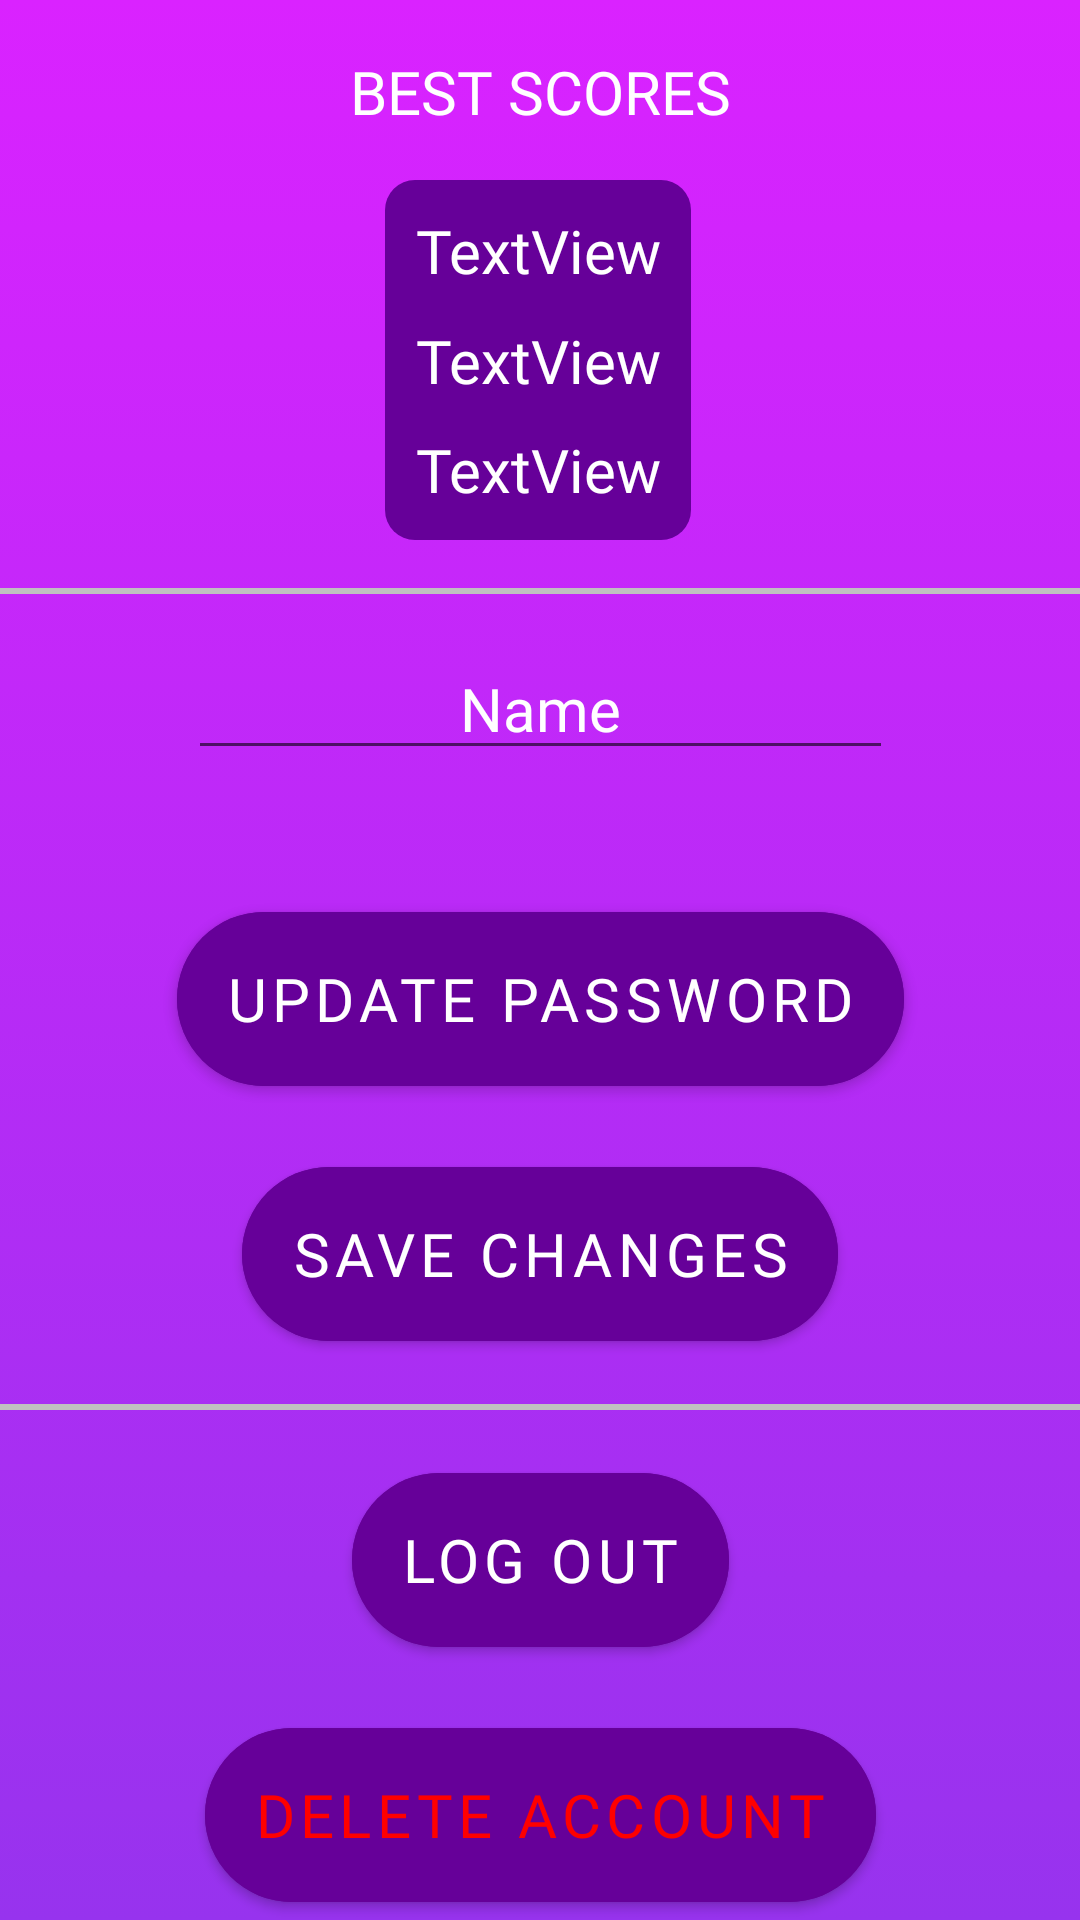

Layout XML and referenced resources for this Android screen:
<!-- AndroidManifest.xml: application theme Theme.AndroidGame -->
<!-- res/layout/fragment_profile.xml -->
<?xml version="1.0" encoding="utf-8"?>
<androidx.constraintlayout.widget.ConstraintLayout xmlns:android="http://schemas.android.com/apk/res/android"
    xmlns:app="http://schemas.android.com/apk/res-auto"
    xmlns:tools="http://schemas.android.com/tools"
    android:layout_width="match_parent"
    android:layout_height="match_parent"
    android:background="@drawable/gradient_background"
    android:clickable="true"
    android:contentDescription="Profile"
    tools:context="com.sumsung.braindash.mainmenu.ProfileFragment">


    <com.google.android.material.button.MaterialButton
        android:id="@+id/edit_password_button"
        android:layout_width="wrap_content"
        android:layout_height="70dp"
       android:backgroundTint="@color/purple_2"
        android:fontFamily="@font/button_font"
        android:text="@string/update_password"
        android:textAlignment="center"
        android:textColor="@color/white"
        android:textSize="20sp"
        app:cornerRadius="30dp"
        app:layout_constraintBottom_toTopOf="@+id/line2"
        app:layout_constraintEnd_toEndOf="parent"
        app:layout_constraintStart_toStartOf="parent"
        app:layout_constraintTop_toBottomOf="@+id/line1" />

    <androidx.constraintlayout.widget.ConstraintLayout
        android:id="@+id/constraintLayout"
        android:layout_width="wrap_content"
        android:layout_height="120dp"
        android:layout_marginTop="60dp"
        android:background="@drawable/purple_button_rounded_corner"
        android:orientation="vertical"
        android:padding="10sp"
        app:layout_constraintEnd_toEndOf="parent"
        app:layout_constraintHorizontal_bias="0.498"
        app:layout_constraintStart_toStartOf="parent"
        app:layout_constraintTop_toTopOf="parent">

        <TextView
            android:id="@+id/game_record_1"
            android:layout_width="wrap_content"
            android:layout_height="wrap_content"
            android:fontFamily="@font/button_font"
            android:text="TextView"
            android:textAlignment="center"
            android:textColor="@color/white"
            android:textSize="20sp"
            app:layout_constraintEnd_toEndOf="parent"
            app:layout_constraintStart_toStartOf="parent"
            app:layout_constraintTop_toTopOf="parent" />

        <TextView
            android:id="@+id/game_record_2"
            android:layout_width="wrap_content"
            android:layout_height="wrap_content"
            android:fontFamily="@font/button_font"
            android:text="TextView"
            android:textAlignment="center"
            android:textColor="@color/white"
            android:textSize="20sp"
            app:layout_constraintBottom_toTopOf="@+id/game_record_3"
            app:layout_constraintEnd_toEndOf="parent"
            app:layout_constraintStart_toStartOf="parent"
            app:layout_constraintTop_toBottomOf="@+id/game_record_1" />

        <TextView
            android:id="@+id/game_record_3"
            android:layout_width="wrap_content"
            android:layout_height="wrap_content"
            android:fontFamily="@font/button_font"
            android:text="TextView"
            android:textAlignment="center"
            android:textColor="@color/white"
            android:textSize="20sp"

            app:layout_constraintBottom_toBottomOf="parent"
            app:layout_constraintEnd_toEndOf="parent"
            app:layout_constraintStart_toStartOf="parent" />

    </androidx.constraintlayout.widget.ConstraintLayout>

    <ImageButton
        android:id="@+id/close_profile_button"
        android:layout_width="56dp"
        android:layout_height="61dp"
        android:background="#0000"
        android:contentDescription="close_window"
        android:scaleType="centerCrop"
        android:src="@drawable/ic_close"
        app:layout_constraintEnd_toEndOf="parent"
        app:layout_constraintTop_toTopOf="parent" />

    <com.google.android.material.button.MaterialButton
        android:id="@+id/exit_account_button"
        android:layout_width="wrap_content"
        android:layout_height="70dp"
        android:backgroundTint="@color/purple_2"
        android:fontFamily="@font/button_font"
        android:text="@string/log_out"
        android:textAlignment="center"
        android:textSize="20sp"
        app:cornerRadius="30dp"
        app:layout_constraintBottom_toTopOf="@+id/delete_account_button"
        app:layout_constraintEnd_toEndOf="parent"
        app:layout_constraintStart_toStartOf="parent"
        app:layout_constraintTop_toBottomOf="@+id/line2" />

    <com.google.android.material.button.MaterialButton
        android:id="@+id/save_changes_button"
        android:layout_width="wrap_content"
        android:layout_height="70dp"
        android:backgroundTint="@color/purple_2"
        android:fontFamily="@font/button_font"
        android:text="@string/save_changes"
        android:textAlignment="center"
        android:textSize="20sp"
        app:cornerRadius="30dp"
        app:layout_constraintBottom_toTopOf="@+id/line2"
        app:layout_constraintEnd_toEndOf="parent"
        app:layout_constraintStart_toStartOf="parent"
        app:layout_constraintTop_toBottomOf="@+id/edit_password_button" />

    <EditText
        android:id="@+id/edit_name"
        android:layout_width="235dp"
        android:layout_height="40dp"
        android:ems="10"
        android:fontFamily="@font/button_font"
        android:hint="@string/name"
        android:inputType="textPersonName"
        android:textAlignment="center"
        android:textColor="@color/white"
        android:textColorHint="@color/white"
        android:textSize="20sp"
        app:layout_constraintBottom_toTopOf="@+id/edit_password_button"
        app:layout_constraintEnd_toEndOf="parent"
        app:layout_constraintStart_toStartOf="parent"
        app:layout_constraintTop_toBottomOf="@+id/line1"
        app:layout_constraintVertical_bias="0.311" />

    <View
        android:id="@+id/line1"
        android:layout_width="match_parent"
        android:layout_height="2dp"
        android:layout_marginTop="16dp"
        android:background="#c0c0c0"
        app:layout_constraintEnd_toEndOf="parent"
        app:layout_constraintHorizontal_bias="0.0"
        app:layout_constraintStart_toStartOf="parent"
        app:layout_constraintTop_toBottomOf="@+id/constraintLayout" />

    <View
        android:id="@+id/line2"
        android:layout_width="match_parent"
        android:layout_height="2dp"
        android:layout_marginBottom="100dp"
        android:background="#c0c0c0"
        app:layout_constraintBottom_toTopOf="@+id/delete_account_button"
        app:layout_constraintEnd_toEndOf="parent"
        app:layout_constraintHorizontal_bias="0.0"
        app:layout_constraintStart_toStartOf="parent" />

    <com.google.android.material.button.MaterialButton
        android:id="@+id/delete_account_button"
        android:layout_width="wrap_content"
        android:layout_height="70dp"
        android:backgroundTint="@color/purple_2"
        android:fontFamily="@font/button_font"
        android:text="@string/delete_account"
        android:textAlignment="center"
        android:textColor="@color/red"
        android:textSize="20sp"
        app:cornerRadius="30dp"
        app:layout_constraintBottom_toBottomOf="parent"
        app:layout_constraintEnd_toEndOf="parent"
        app:layout_constraintStart_toStartOf="parent" />

    <TextView
        android:id="@+id/textView"
        android:layout_width="wrap_content"
        android:layout_height="wrap_content"
        android:layout_marginBottom="16dp"
        android:text="@string/best_scores"
        android:textAllCaps="true"
        android:textColor="@color/white"
        android:fontFamily="@font/button_font"
        android:textSize="20sp"
        app:layout_constraintBottom_toTopOf="@+id/constraintLayout"
        app:layout_constraintEnd_toEndOf="parent"
        app:layout_constraintHorizontal_bias="0.501"
        app:layout_constraintStart_toStartOf="parent" />

</androidx.constraintlayout.widget.ConstraintLayout>
<!-- resources referenced by this layout -->
<resources>
  <color name="purple_2">#660099</color>
  <color name="red">#FF0000</color>
  <color name="white">#FFFFFFFF</color>
  <!-- drawable gradient_background (drawable) -->
  <?xml version="1.0" encoding="utf-8"?>
  <selector xmlns:android="http://schemas.android.com/apk/res/android">
      <item>
          <shape>
              <gradient
                 android:angle="-45"
                  android:startColor="#DA22FF"
                  android:endColor="#9733EE"
                  />
          </shape>
      </item>
  </selector>
  <!-- drawable purple_button_rounded_corner (drawable) -->
  <?xml version="1.0" encoding="utf-8"?>
  <shape xmlns:android="http://schemas.android.com/apk/res/android" android:shape="rectangle">
      <corners android:radius = "10dp"/>
      <solid android:color = "@color/purple_2" />
  </shape>
  <string name="best_scores">Best scores</string>
  <string name="delete_account">Delete account</string>
  <string name="log_out">log out</string>
  <string name="name">Name</string>
  <string name="save_changes">Save changes</string>
  <string name="update_password">Update password</string>
  <style name="Theme.AndroidGame" parent="Theme.MaterialComponents.DayNight.DarkActionBar">
          
          <item name="colorPrimary">@color/purple_500</item>
          <item name="colorPrimaryVariant">@color/purple_700</item>
          <item name="colorOnPrimary">@color/white</item>
          
          <item name="colorSecondary">@color/teal_200</item>
          <item name="colorSecondaryVariant">@color/teal_700</item>
          <item name="colorOnSecondary">@color/black</item>
          
          <item name="android:statusBarColor" tools:targetApi="l">?attr/colorPrimaryVariant</item>
          
          <item name="android:windowFullscreen">true</item>
      </style>
  <color name="purple_500">#FF6200EE</color>
  <color name="purple_700">#FF3700B3</color>
  <color name="teal_200">#FF03DAC5</color>
  <color name="teal_700">#FF018786</color>
  <color name="black">#FF000000</color>
</resources>
